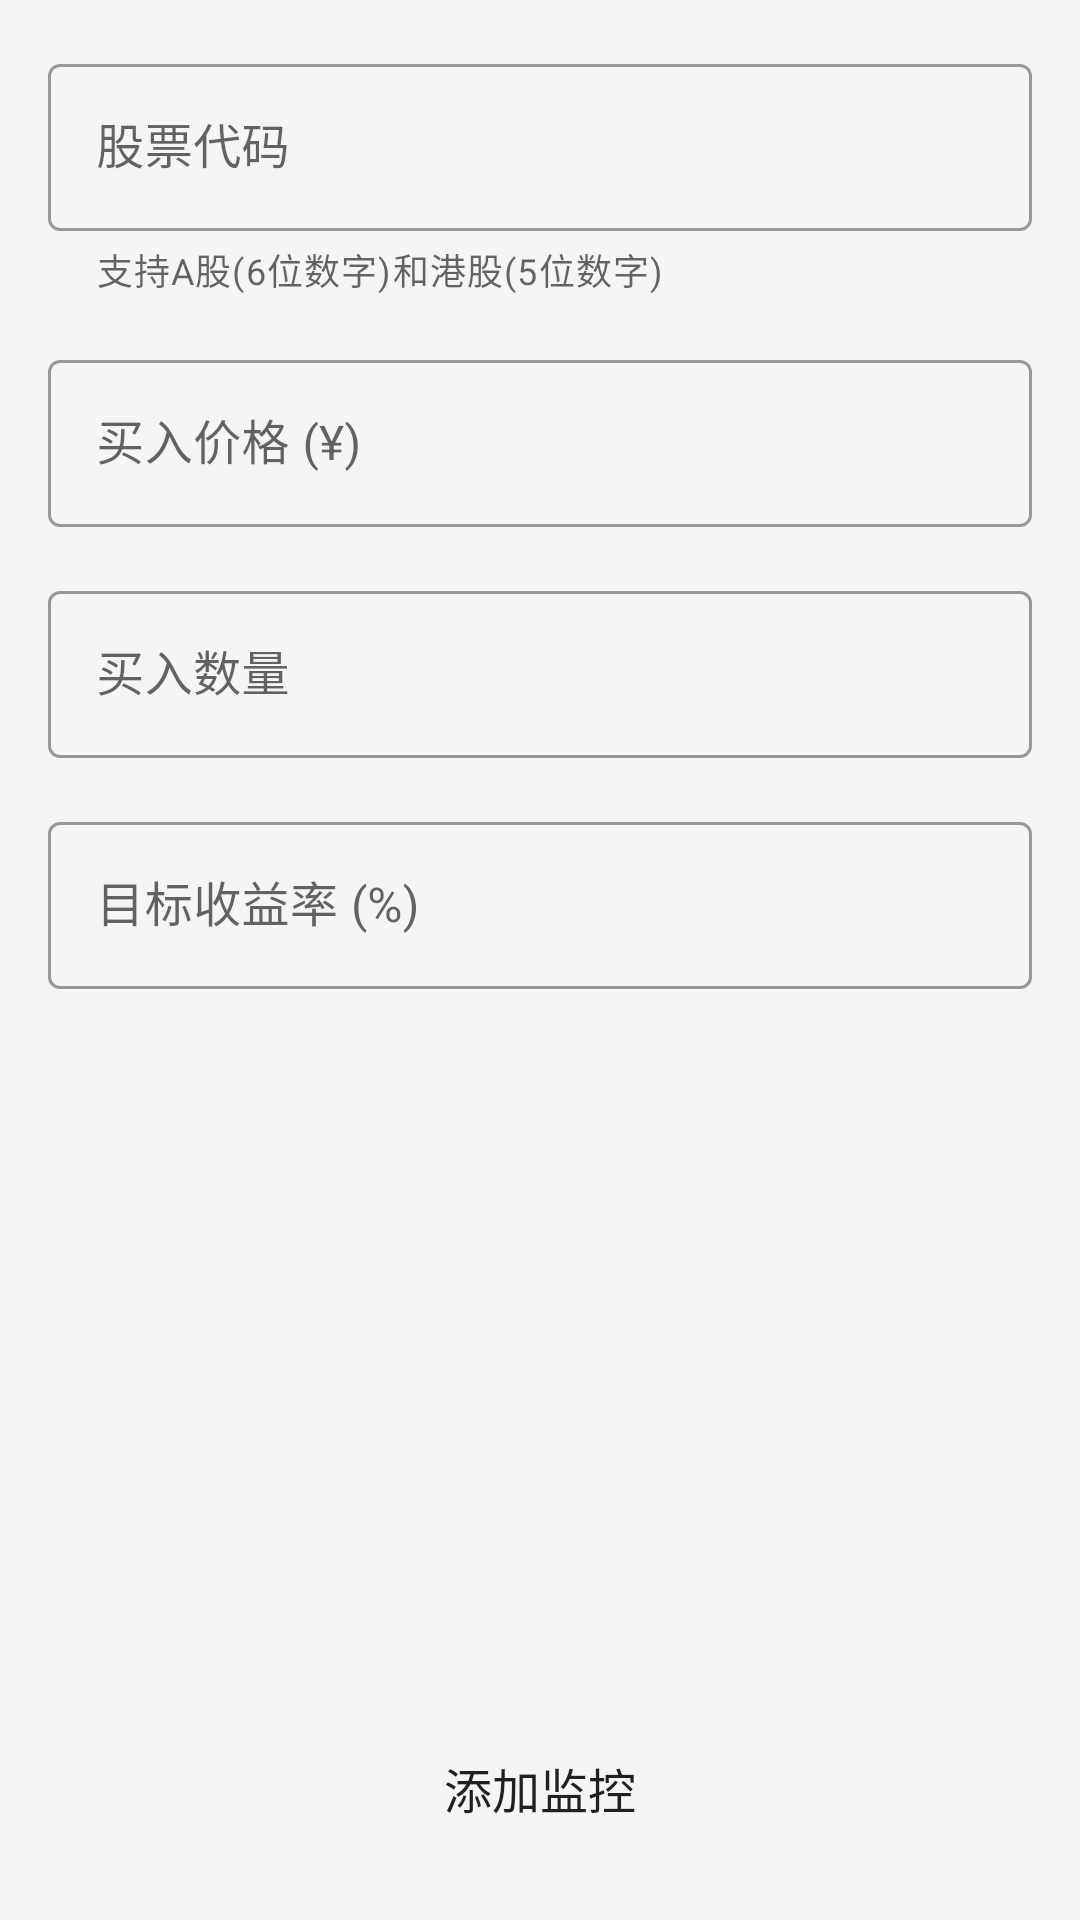

Write the Android layout XML for this screen, with the resource values it uses.
<!-- AndroidManifest.xml: application theme AppTheme -->
<!-- res/layout/activity_add_stock.xml -->
<?xml version="1.0" encoding="utf-8"?>
<LinearLayout 
    xmlns:android="http://schemas.android.com/apk/res/android"
    xmlns:app="http://schemas.android.com/apk/res-auto"
    android:layout_width="match_parent"
    android:layout_height="match_parent"
    android:orientation="vertical"
    android:padding="16dp"
    android:background="@color/background">

    <com.google.android.material.textfield.TextInputLayout
        android:layout_width="match_parent"
        android:layout_height="wrap_content"
        android:hint="股票代码"
        app:helperText="支持A股(6位数字)和港股(5位数字)"
        style="@style/Widget.MaterialComponents.TextInputLayout.OutlinedBox">

        <com.google.android.material.textfield.TextInputEditText
            android:id="@+id/etCode"
            android:layout_width="match_parent"
            android:layout_height="wrap_content"
            android:inputType="number" />

    </com.google.android.material.textfield.TextInputLayout>

    <com.google.android.material.textfield.TextInputLayout
        android:layout_width="match_parent"
        android:layout_height="wrap_content"
        android:layout_marginTop="16dp"
        android:hint="买入价格 (¥)"
        style="@style/Widget.MaterialComponents.TextInputLayout.OutlinedBox">

        <com.google.android.material.textfield.TextInputEditText
            android:id="@+id/etBuyPrice"
            android:layout_width="match_parent"
            android:layout_height="wrap_content"
            android:inputType="numberDecimal" />

    </com.google.android.material.textfield.TextInputLayout>

    <com.google.android.material.textfield.TextInputLayout
        android:layout_width="match_parent"
        android:layout_height="wrap_content"
        android:layout_marginTop="16dp"
        android:hint="买入数量"
        style="@style/Widget.MaterialComponents.TextInputLayout.OutlinedBox">

        <com.google.android.material.textfield.TextInputEditText
            android:id="@+id/etQuantity"
            android:layout_width="match_parent"
            android:layout_height="wrap_content"
            android:inputType="number" />

    </com.google.android.material.textfield.TextInputLayout>

    <com.google.android.material.textfield.TextInputLayout
        android:layout_width="match_parent"
        android:layout_height="wrap_content"
        android:layout_marginTop="16dp"
        android:hint="目标收益率 (%)"
        style="@style/Widget.MaterialComponents.TextInputLayout.OutlinedBox">

        <com.google.android.material.textfield.TextInputEditText
            android:id="@+id/etTargetReturn"
            android:layout_width="match_parent"
            android:layout_height="wrap_content"
            android:inputType="numberDecimal" />

    </com.google.android.material.textfield.TextInputLayout>

    <View
        android:layout_width="match_parent"
        android:layout_height="0dp"
        android:layout_weight="1" />

    <Button
        android:id="@+id/btnSave"
        android:layout_width="match_parent"
        android:layout_height="56dp"
        android:text="添加监控"
        android:textSize="16sp"
        android:background="@drawable/bg_button" />

</LinearLayout>
<!-- resources referenced by this layout -->
<resources>
  <color name="background">#f5f5f5</color>
  <style name="AppTheme" parent="Theme.MaterialComponents.DayNight.DarkActionBar">
          <item name="colorPrimary">@color/primary</item>
          <item name="colorPrimaryDark">@color/primary_dark</item>
          <item name="colorAccent">@color/accent</item>
          <item name="android:windowBackground">@color/background</item>
      </style>
  <color name="primary">#667eea</color>
  <color name="primary_dark">#5a67d8</color>
  <color name="accent">#764ba2</color>
</resources>
